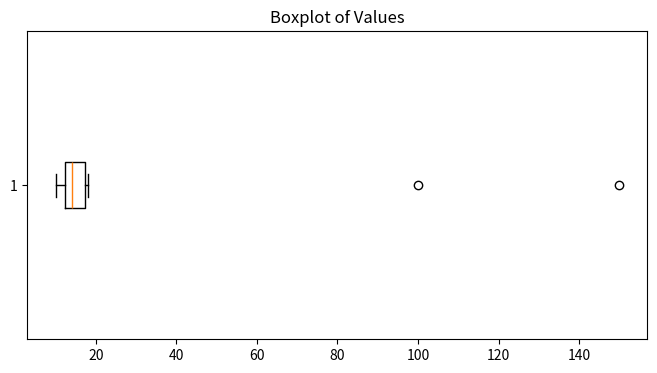
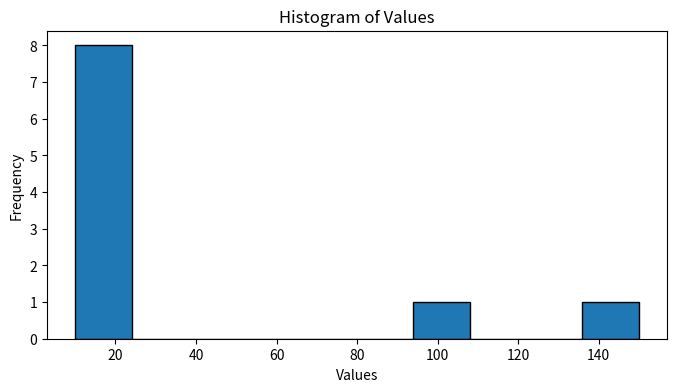

The matplotlib source for these figures, in order:
import pandas as pd
import numpy as np

# Example DataFrame with potential outliers
data = {'Values': [10, 12, 15, 14, 100, 18, 14, 12, 13, 150]}
df = pd.DataFrame(data)
print('Summary statistics:')
print(df['Values'].describe())

# Calculate IQR
Q1 = df['Values'].quantile(0.25)
Q3 = df['Values'].quantile(0.75)
IQR = Q3 - Q1
lower_bound = Q1 - 1.5 * IQR
upper_bound = Q3 + 1.5 * IQR
print(f'Lower bound: {lower_bound}, Upper bound: {upper_bound}')

# Identify outliers
outliers = df[(df['Values'] < lower_bound) | (df['Values'] > upper_bound)]
print('Outliers:')
print(outliers)

import matplotlib.pyplot as plt

# Boxplot to visualize outliers
plt.figure(figsize=(8, 4))
plt.boxplot(df['Values'], vert=False)
plt.title('Boxplot of Values')
plt.show()

# Histogram to visualize distribution
plt.figure(figsize=(8, 4))
plt.hist(df['Values'], bins=10, edgecolor='black')
plt.title('Histogram of Values')
plt.xlabel('Values')
plt.ylabel('Frequency')
plt.show()

# Remove outliers
df_no_outliers = df[(df['Values'] >= lower_bound) & (df['Values'] <= upper_bound)]
print('DataFrame after removing outliers:')
print(df_no_outliers)

# Cap outliers
df['Values'] = np.where(df['Values'] < lower_bound, lower_bound, df['Values'])
df['Values'] = np.where(df['Values'] > upper_bound, upper_bound, df['Values'])
print('DataFrame after capping outliers:')
print(df)

# Logarithmic scaling
df['Log_Values'] = np.log(df['Values'] + 1)  # Add 1 to avoid log(0)
print('DataFrame after logarithmic scaling:')
print(df)

# Square root transformation
df['Sqrt_Values'] = np.sqrt(df['Values'])
print('DataFrame after square root transformation:')
print(df)